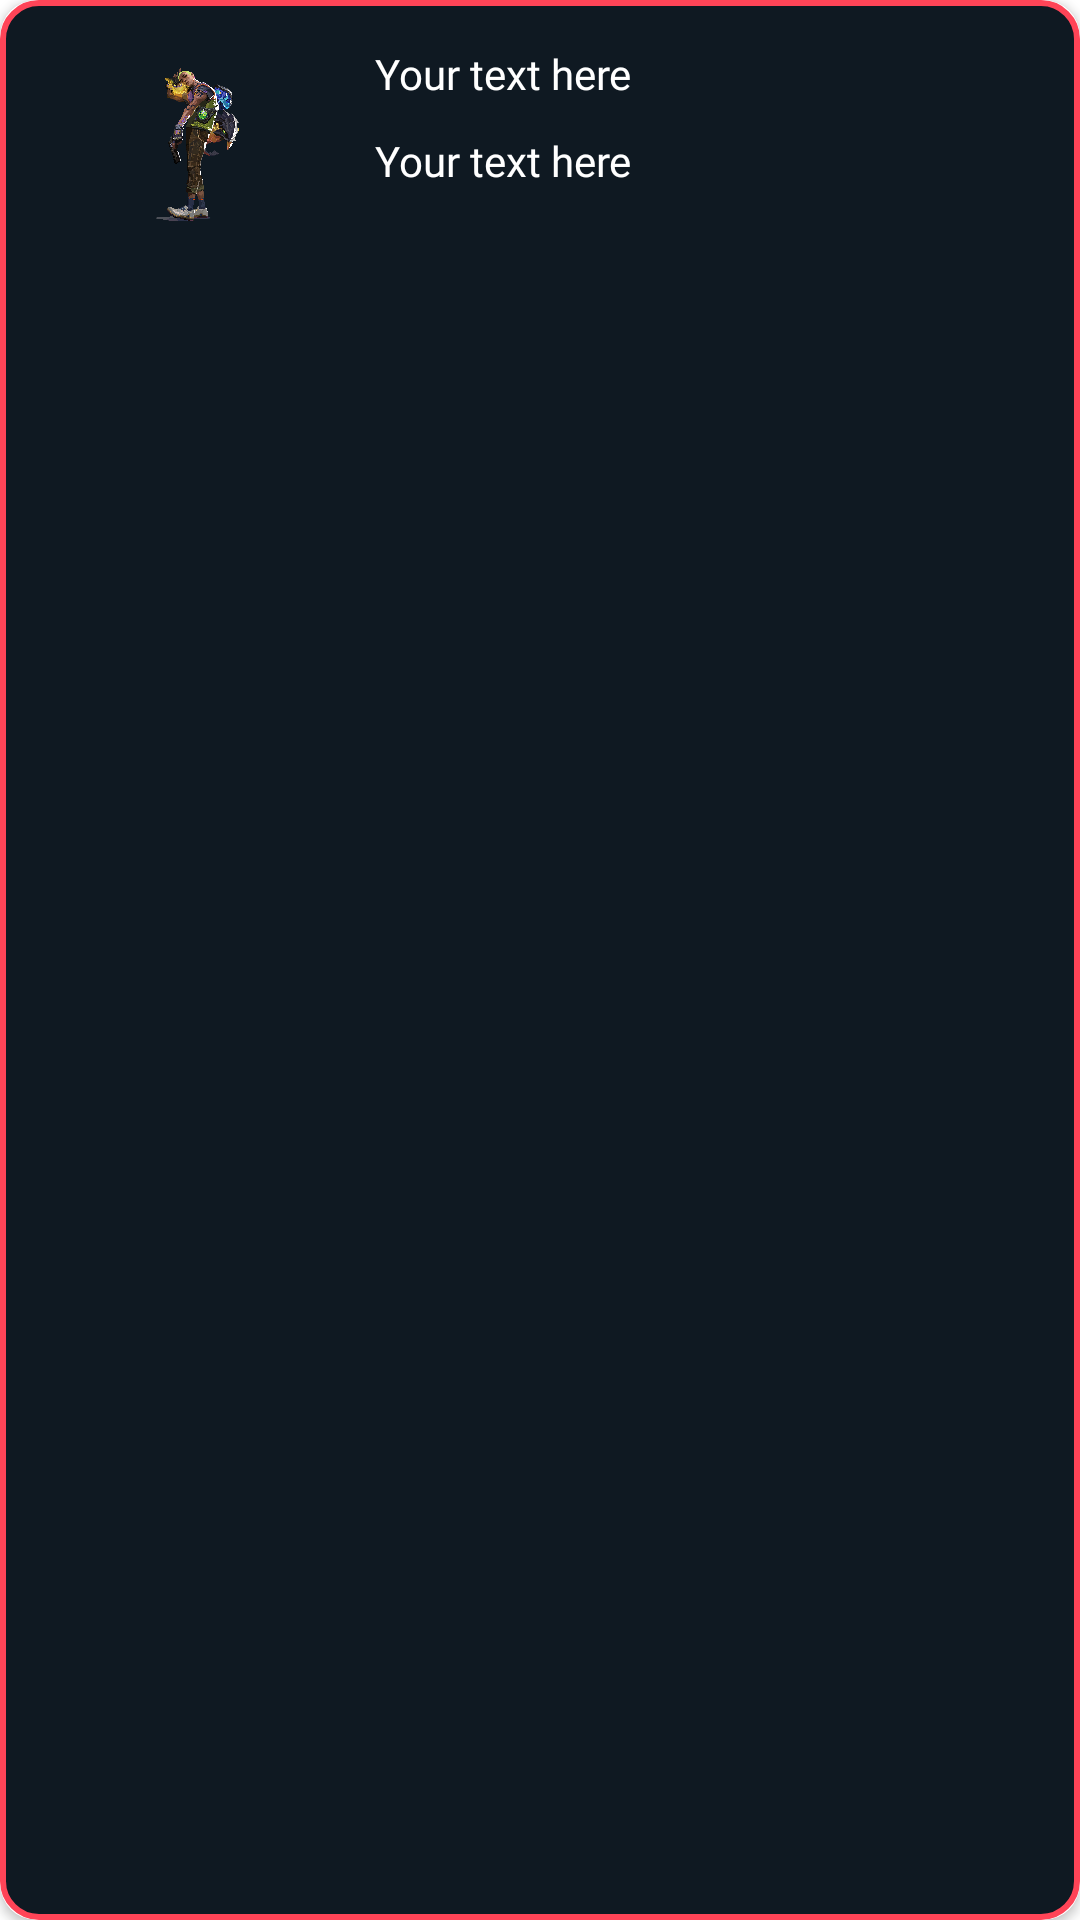

This screen was rendered from an Android layout file. Write that file and the resources it references.
<!-- AndroidManifest.xml: application theme AppTheme -->
<!-- res/layout/map_layout.xml -->
<?xml version="1.0" encoding="utf-8"?>
<androidx.cardview.widget.CardView xmlns:android="http://schemas.android.com/apk/res/android"
    xmlns:tools="http://schemas.android.com/tools"
    android:layout_width="match_parent"
    xmlns:app="http://schemas.android.com/apk/res-auto"
    android:layout_margin="5dp"
    app:cardCornerRadius="12dp"
    android:layout_height="wrap_content"
    tools:context=".MainActivity">

    <LinearLayout
        android:padding="10dp"
        android:background="@drawable/map_layout_bg"
        android:orientation="horizontal"
        android:layout_width="match_parent"
        android:layout_height="match_parent">

        <ImageView
            android:id="@+id/imageView"
            android:layout_width="100dp"
            android:layout_height="60dp"
            android:layout_margin="5dp"
            android:src="@drawable/gekko_bg" />


        <LinearLayout
            android:layout_width="match_parent"
            android:layout_height="wrap_content"
            android:layout_marginStart="5dp"
            android:layout_marginTop="5dp"
            android:orientation="vertical">


            <TextView
                android:fontFamily="@font/russooneregular"
                android:id="@+id/txtDisplayName"
                android:layout_width="wrap_content"
                android:layout_height="wrap_content"
                android:text="Your text here"
                android:textColor="@color/white" />

            <TextView
                android:fontFamily="@font/russooneregular"
                android:id="@+id/txtDisplaycoordinates"
                android:layout_width="wrap_content"
                android:layout_height="wrap_content"
                android:layout_marginTop="10dp"
                android:text="Your text here"
                android:textColor="@color/white" />


        </LinearLayout>


    </LinearLayout>

</androidx.cardview.widget.CardView>
<!-- resources referenced by this layout -->
<resources>
  <color name="white">#FFFFFFFF</color>
  <!-- drawable gekko_bg: png bitmap (drawable, 528164 bytes) -->
  <!-- drawable map_layout_bg (drawable) -->
  <?xml version="1.0" encoding="utf-8"?>
  <shape xmlns:android="http://schemas.android.com/apk/res/android">
  
      <corners android:radius="12dp"/>
      <solid android:color="@color/bg"/>
      <stroke android:width="2dp"
          android:color="@color/app_theme"/>
  
  </shape>
  <style name="AppTheme" parent="Theme.MaterialComponents.Light.NoActionBar">
          
          <item name="colorPrimary">#FF4457</item>
          <item name="colorPrimaryDark">#FF4457</item>
          <item name="colorAccent">#FF4457</item>
      </style>
  <color name="bg">#0F1922</color>
  <color name="app_theme">#FF4457</color>
</resources>
